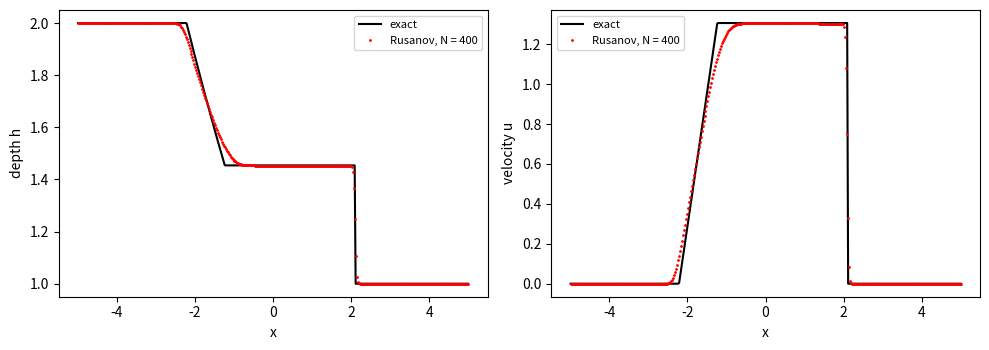

This chart was generated by the following Python code:
# Dam break for the shallow-water equations with the Rusanov (local Lax-Friedrichs) flux
# Applied ODE & PDE with Python, Ch. 11 | (c) 2026 Stephen E. Moore | MIT Licence
import numpy as np
from scipy.optimize import brentq
import matplotlib.pyplot as plt

g, hL, hR, T, xa, xb = 9.81, 2.0, 1.0, 0.5, -5.0, 5.0


def physical_flux(q):
    h, m = q                                     # q = (h, hu)
    return np.array([m, m**2 / h + 0.5 * g * h**2])


def rusanov(N):
    dx = (xb - xa) / N; x = xa + (np.arange(N) + 0.5) * dx
    q = np.array([np.where(x < 0, hL, hR), np.zeros(N)])
    t = 0.0
    while t < T - 1e-12:
        h, u = q[0], q[1] / q[0]
        dt = min(0.9 * dx / np.max(np.abs(u) + np.sqrt(g * h)), T - t)
        qe = np.concatenate([q[:, :1], q, q[:, -1:]], axis=1)   # transmissive ends
        qL, qR = qe[:, :-1], qe[:, 1:]
        a = np.maximum(np.abs(qL[1] / qL[0]) + np.sqrt(g * qL[0]),
                       np.abs(qR[1] / qR[0]) + np.sqrt(g * qR[0]))
        F = 0.5 * (physical_flux(qL) + physical_flux(qR)) - 0.5 * a * (qR - qL)
        q = q - dt / dx * (F[:, 1:] - F[:, :-1]); t += dt
    return x, q[0], q[1] / q[0]


def exact(x, t):
    """Exact dam-break solution on a wet bed: rarefaction + middle state + shock."""
    cL, cR = np.sqrt(g * hL), np.sqrt(g * hR)
    phi = lambda hm: (2 * (cL - np.sqrt(g * hm))
                      - (hm - hR) * np.sqrt(0.5 * g * (hm + hR) / (hm * hR)))
    hm = brentq(phi, hR, hL); um = 2 * (cL - np.sqrt(g * hm)); s = hm * um / (hm - hR)
    xi = x / t
    h = np.where(xi < -cL, hL, np.where(xi < um - np.sqrt(g * hm),
                 (2 * cL - xi)**2 / (9 * g), np.where(xi < s, hm, hR)))
    u = np.where(xi < -cL, 0.0, np.where(xi < um - np.sqrt(g * hm),
                 2 / 3 * (cL + xi), np.where(xi < s, um, 0.0)))
    return h, u, hm, um, s


_, _, hm, um, s = exact(np.zeros(1), T)
print(f"exact middle state: h_m = {hm:.4f}, u_m = {um:.4f}, shock speed s = {s:.4f}")
print("    N    L1 error in h   rate    shock position (exact {:.4f})".format(s * T))
prev = None
for N in (100, 200, 400, 800, 1600):
    x, h, u = rusanov(N)
    he = exact(x, T)[0]; e = np.sum(np.abs(h - he)) * (xb - xa) / N
    j = np.where(h > 0.5 * (hm + hR))[0][-1]    # last cell above the mid level
    print(f"{N:5d}    {e:.3e}      " + ("  -- " if prev is None else f"{np.log2(prev / e):5.2f}")
          + f"       {x[j]:.4f}")
    prev = e

x, h, u = rusanov(400); he, ue, *_ = exact(x, T)
fig, ax = plt.subplots(1, 2, figsize=(10, 3.6))
ax[0].plot(x, he, "k-", label="exact"); ax[0].plot(x, h, "r.", ms=2, label="Rusanov, N = 400")
ax[1].plot(x, ue, "k-", label="exact"); ax[1].plot(x, u, "r.", ms=2, label="Rusanov, N = 400")
ax[0].set_ylabel("depth h"); ax[1].set_ylabel("velocity u")
for a in ax:
    a.set_xlabel("x"); a.legend(fontsize=8)
plt.tight_layout(); plt.savefig("ch11_dambreak.pdf", bbox_inches="tight")
plt.close()
